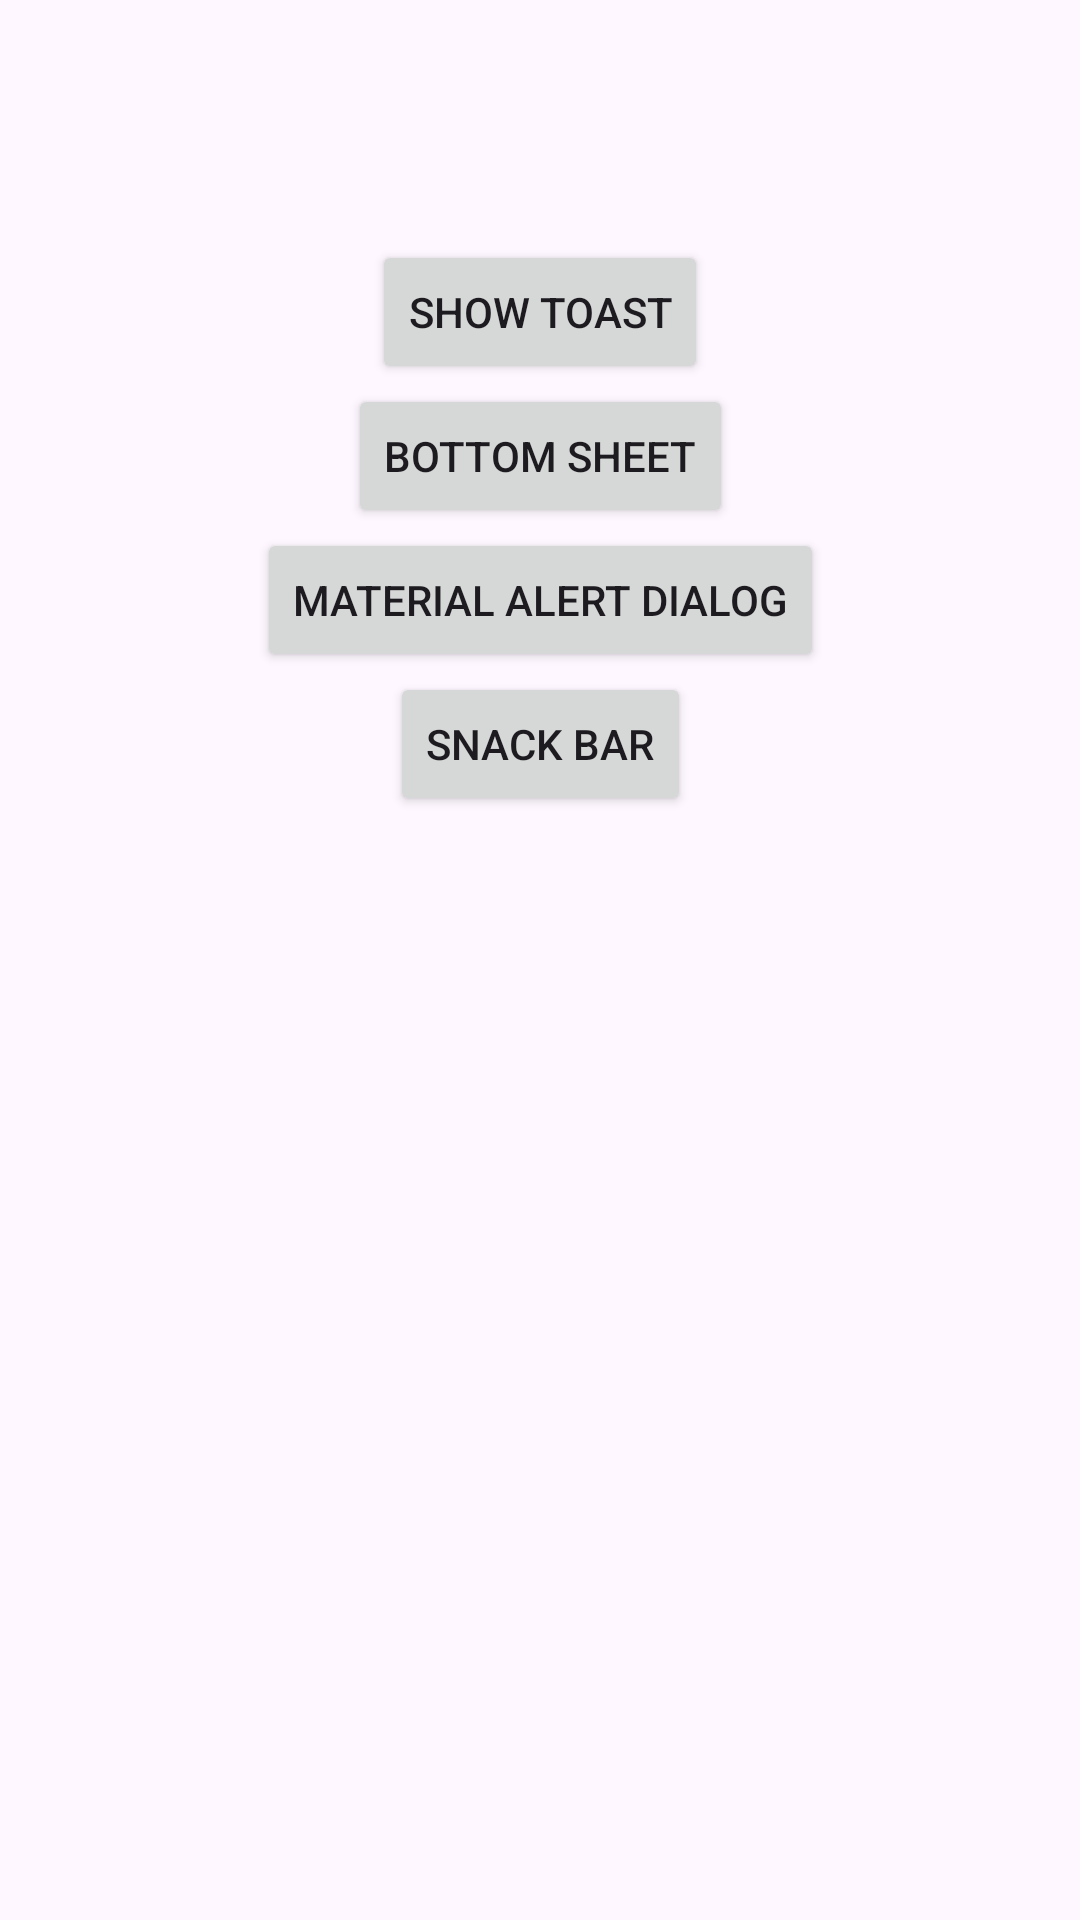

Layout XML and referenced resources for this Android screen:
<!-- AndroidManifest.xml: application theme Theme.AndroidWidgetApp -->
<!-- res/layout/activity_bottom_sheet_dialog.xml -->
<?xml version="1.0" encoding="utf-8"?>
<androidx.constraintlayout.widget.ConstraintLayout xmlns:android="http://schemas.android.com/apk/res/android"
    xmlns:app="http://schemas.android.com/apk/res-auto"
    xmlns:tools="http://schemas.android.com/tools"
    android:layout_width="match_parent"
    android:layout_height="match_parent"
    tools:context=".bottomSheetDialog.BottomSheetDialogActivity">

    <Button
        android:id="@+id/toastClick"
        android:layout_width="wrap_content"
        android:layout_height="wrap_content"
        android:layout_marginTop="80dp"
        android:text="Show Toast"
        app:layout_constraintEnd_toEndOf="parent"
        app:layout_constraintStart_toStartOf="parent"
        app:layout_constraintTop_toTopOf="parent" />

    <Button
        android:id="@+id/bottomSheetClick"
        android:layout_width="wrap_content"
        android:layout_height="wrap_content"
        android:text="Bottom Sheet"
        app:layout_constraintEnd_toEndOf="parent"
        app:layout_constraintStart_toStartOf="parent"
        app:layout_constraintTop_toBottomOf="@id/toastClick" />

    <Button
        android:id="@+id/alertDialogClick"
        android:layout_width="wrap_content"
        android:layout_height="wrap_content"
        android:text="Material Alert Dialog"
        app:layout_constraintEnd_toEndOf="parent"
        app:layout_constraintStart_toStartOf="parent"
        app:layout_constraintTop_toBottomOf="@id/bottomSheetClick" />

    <Button
        android:id="@+id/snackBarClick"
        android:layout_width="wrap_content"
        android:layout_height="wrap_content"
        android:text="Snack Bar"
        app:layout_constraintEnd_toEndOf="parent"
        app:layout_constraintStart_toStartOf="parent"
        app:layout_constraintTop_toBottomOf="@id/alertDialogClick" />

</androidx.constraintlayout.widget.ConstraintLayout>
<!-- resources referenced by this layout -->
<resources>
  <style name="Theme.AndroidWidgetApp" parent="Base.Theme.AndroidWidgetApp" />
  <style name="Base.Theme.AndroidWidgetApp" parent="Theme.Material3.DayNight.NoActionBar">
          
          
      </style>
</resources>
